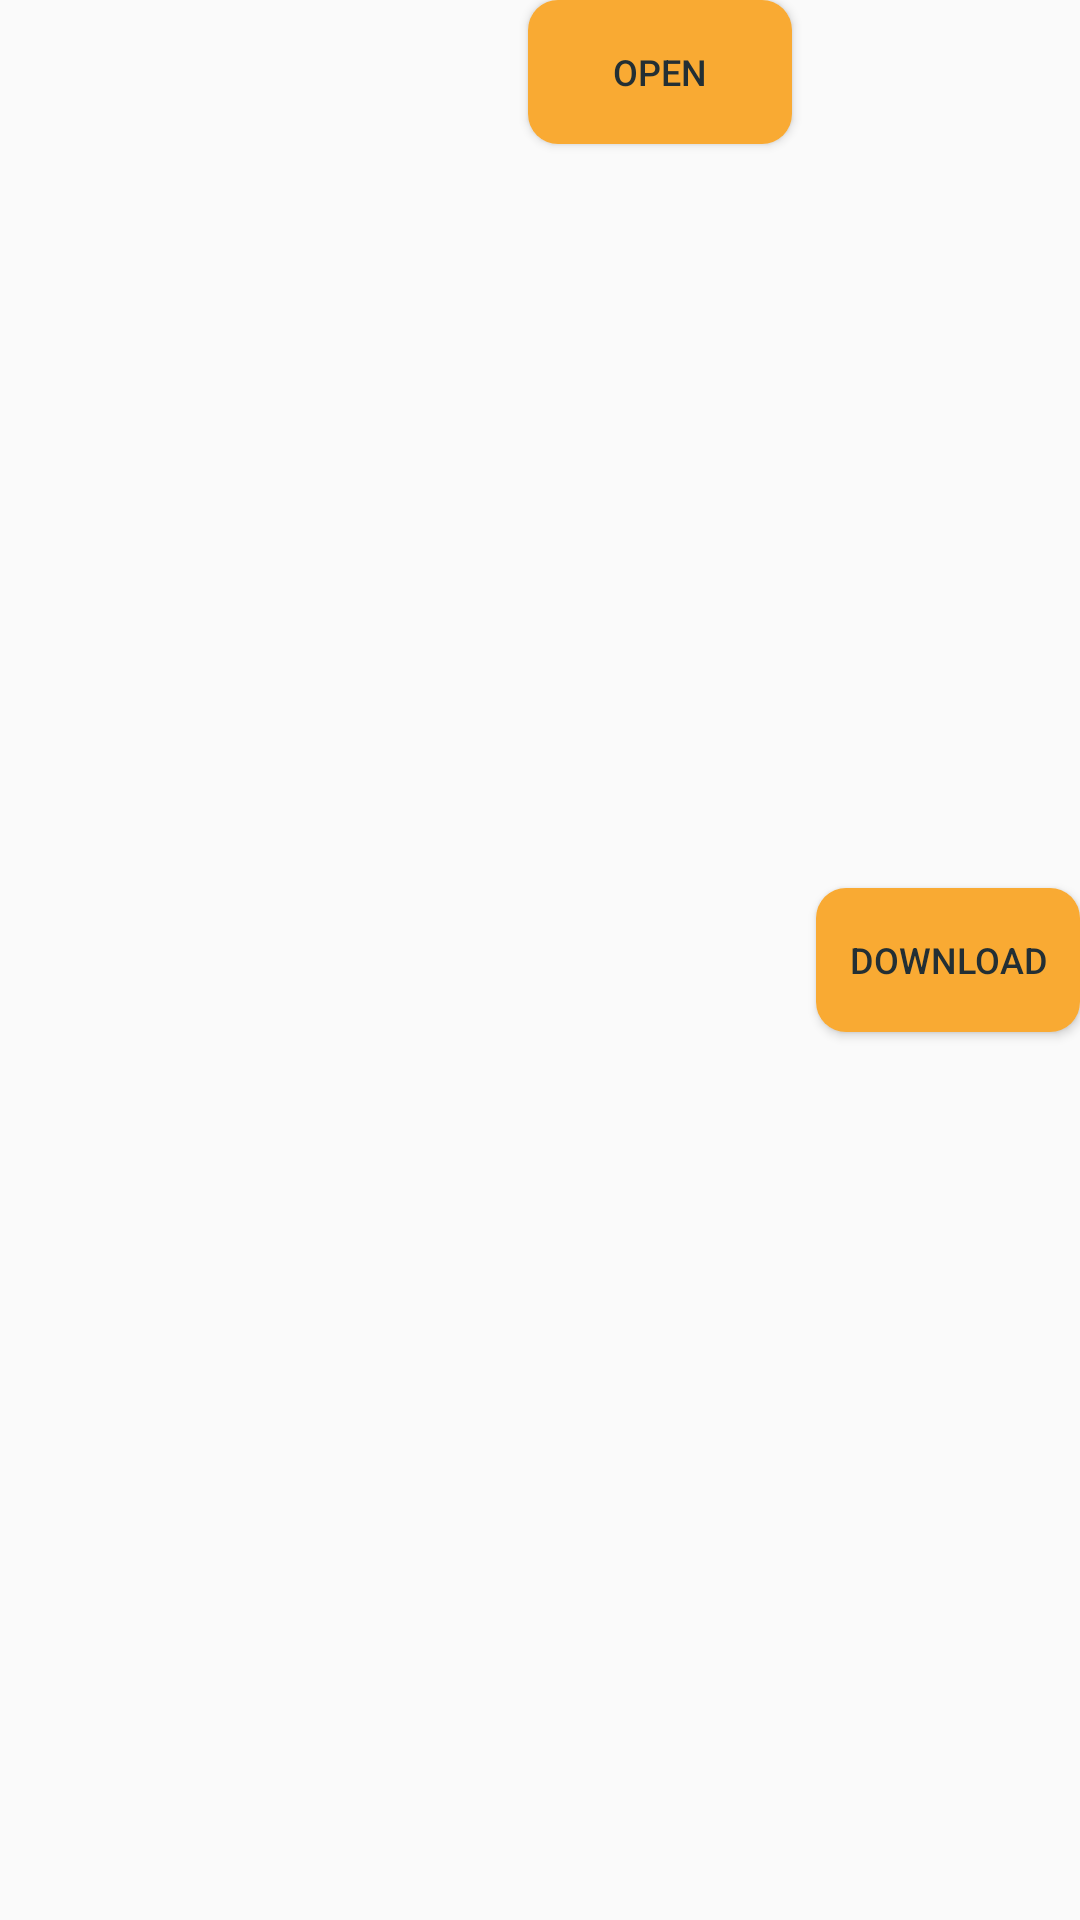

Produce the Android XML layout that renders to this screen, including the resource entries it uses.
<!-- AndroidManifest.xml: application theme AppTheme -->
<!-- res/layout/file_list_item.xml -->
<?xml version="1.0" encoding="utf-8"?>
<RelativeLayout xmlns:android="http://schemas.android.com/apk/res/android"
    xmlns:tools="http://schemas.android.com/tools"
    android:layout_width="match_parent"
    android:layout_height="wrap_content"
    android:layout_marginBottom="@dimen/list_margin">

    <LinearLayout
        android:layout_width="match_parent"
        android:layout_height="wrap_content"
        android:layout_alignParentStart="true"
        android:layout_centerVertical="true"
        android:orientation="vertical">

        <TextView
            android:id="@+id/textView_fileName"
            android:layout_width="wrap_content"
            android:layout_height="wrap_content"
            android:ellipsize="end"
            android:fontFamily="sans-serif-medium"
            android:maxLines="1"
            android:textAllCaps="true"
            android:textColor="#2B3D4D"
            android:textSize="14sp"
            tools:text="File Name" />

        <TextView
            android:id="@+id/textView_uploaderName"
            android:layout_width="wrap_content"
            android:layout_height="wrap_content"
            android:layout_marginTop="8dp"
            android:ellipsize="end"
            android:fontFamily="sans-serif-medium"
            android:maxLines="1"
            android:textAllCaps="true"
            android:textColor="#B4BAC0"
            android:textSize="12sp"
            tools:text="Uploader Name" />
    </LinearLayout>

    <Button
        android:id="@+id/button_open"
        android:layout_width="wrap_content"
        android:layout_height="wrap_content"
        android:layout_marginEnd="8dp"
        android:layout_toStartOf="@id/button_download"
        android:background="@drawable/button_background"
        android:text="Open"
        android:textColor="@color/colorPrimaryDark"
        android:textSize="12sp" />

    <Button
        android:id="@+id/button_download"
        android:layout_width="wrap_content"
        android:layout_height="wrap_content"
        android:layout_alignParentEnd="true"
        android:layout_centerVertical="true"
        android:background="@drawable/button_background"
        android:text="Download"
        android:textColor="@color/colorPrimaryDark"
        android:textSize="12sp" />

</RelativeLayout>
<!-- resources referenced by this layout -->
<resources>
  <color name="colorPrimaryDark">#232F34</color>
  <dimen name="list_margin">8dp</dimen>
  <!-- drawable button_background (drawable) -->
  <?xml version="1.0" encoding="utf-8"?>
  <shape
      android:shape="rectangle"
      xmlns:android="http://schemas.android.com/apk/res/android">
      <corners android:radius="10dp"/>
      <solid android:color="@color/colorSecondary" />
  
  </shape>
  <style name="AppTheme" parent="Theme.AppCompat.Light.DarkActionBar">
          
          <item name="colorPrimary">@color/colorPrimary</item>
          <item name="colorPrimaryDark">@color/colorPrimaryDark</item>
          <item name="colorAccent">@color/colorAccent</item>
      </style>
  <color name="colorSecondary">#F9AA33</color>
  <color name="colorPrimary">#344955</color>
  <color name="colorAccent">#4A6572</color>
</resources>
